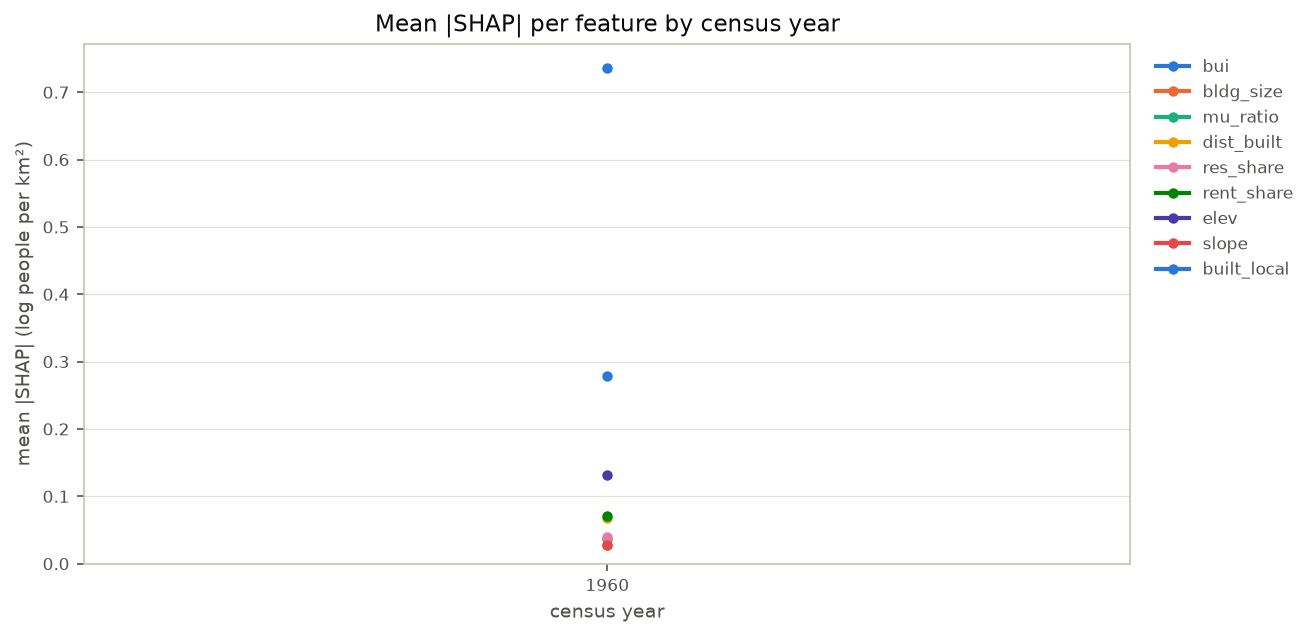

Source data for this figure (header and first rows):
year, bui, bldg_size, mu_ratio, dist_built, res_share, rent_share, elev, slope, built_local
1960, 0.2787, 0.02748, 0.03615, 0.06713, 0.0391, 0.07126, 0.1311, 0.02736, 0.7363
